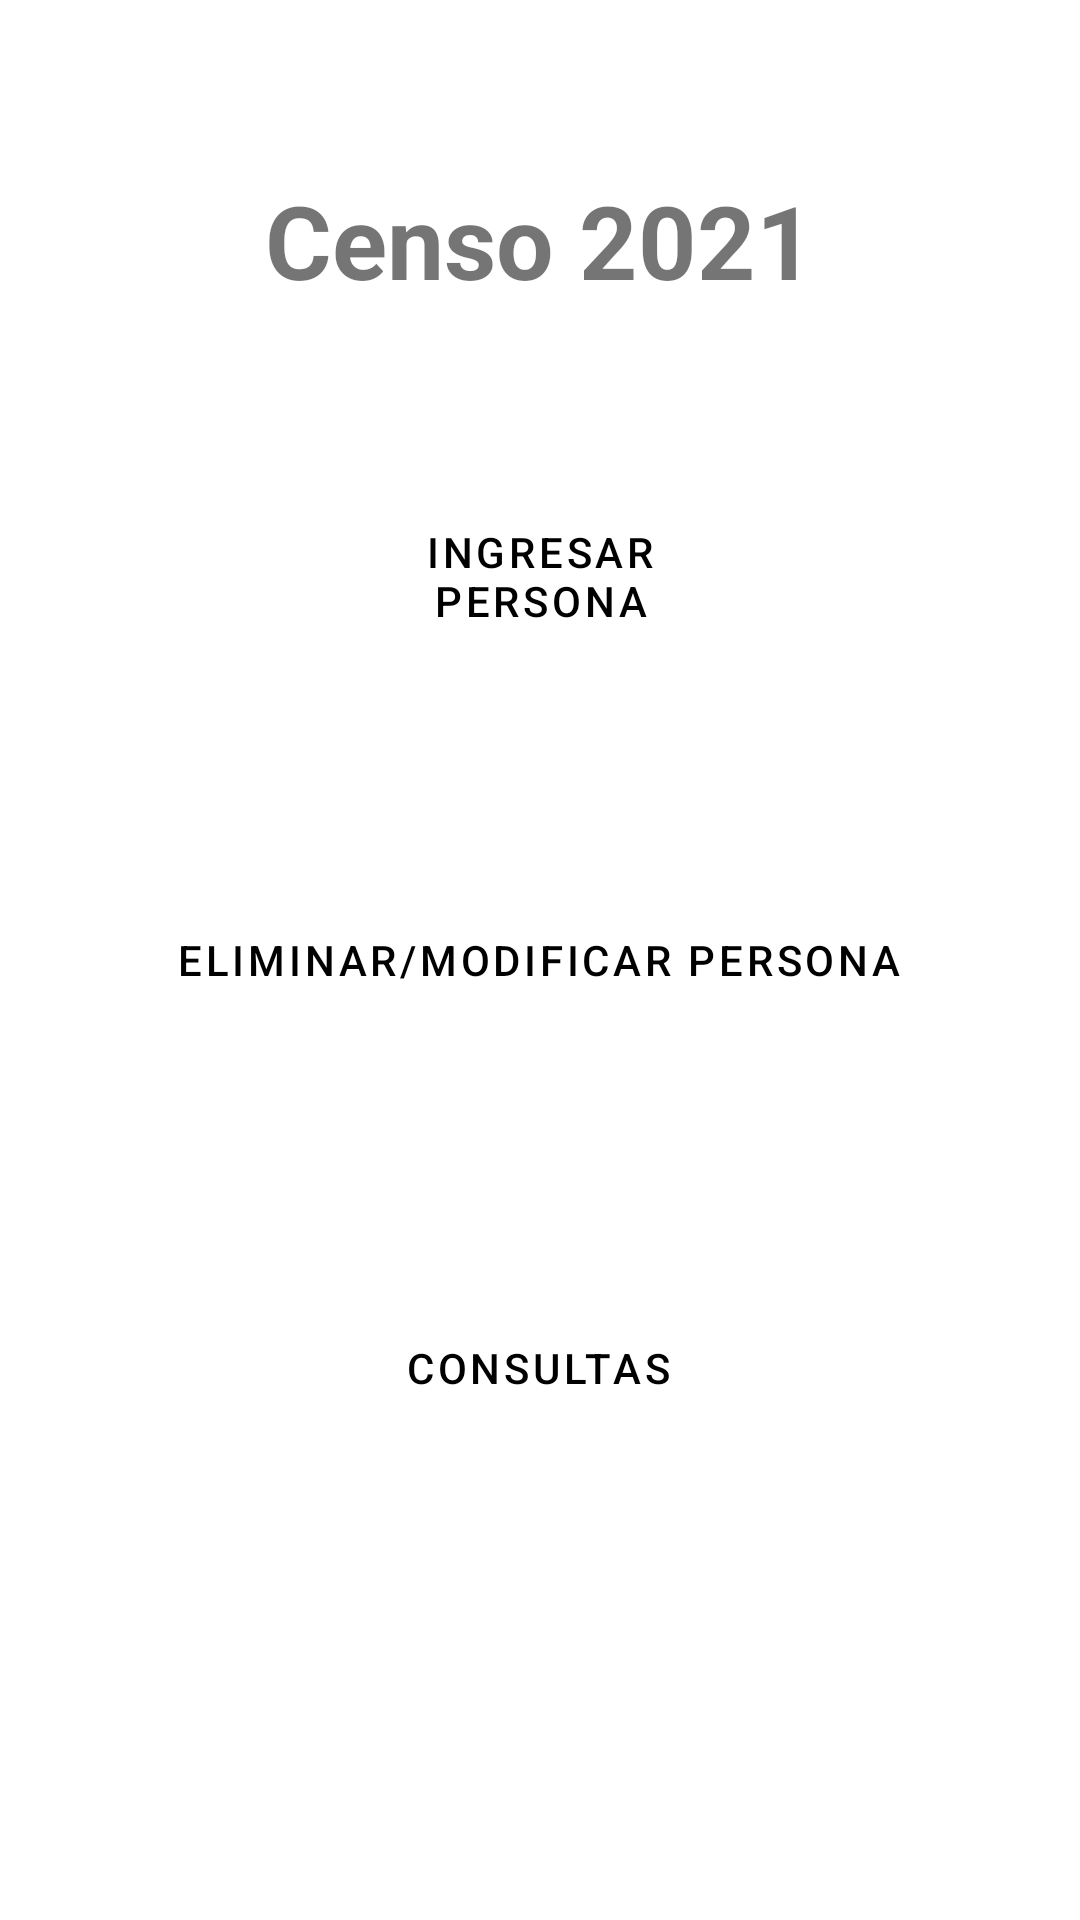

This screen was rendered from an Android layout file. Write that file and the resources it references.
<!-- AndroidManifest.xml: application theme Theme.MaterialComponents.Light.NoActionBar -->
<!-- res/layout/activity_main.xml -->
<?xml version="1.0" encoding="utf-8"?>
<androidx.constraintlayout.widget.ConstraintLayout xmlns:android="http://schemas.android.com/apk/res/android"
    xmlns:app="http://schemas.android.com/apk/res-auto"
    xmlns:tools="http://schemas.android.com/tools"
    android:layout_width="match_parent"
    android:layout_height="match_parent"
    android:theme="@style/Theme.MaterialComponents.Light.NoActionBar"
    tools:context="view.MainActivity">

    <Button
        android:id="@+id/btn_ing_main"
        style="@style/Widget.MaterialComponents.Button.OutlinedButton"
        android:layout_width="127dp"
        android:layout_height="64dp"
        android:layout_marginTop="160dp"
        android:layout_weight="1"
        android:text="Ingresar Persona"
        android:textColor="@color/black"
        app:layout_constraintEnd_toEndOf="parent"
        app:layout_constraintStart_toStartOf="parent"
        app:layout_constraintTop_toTopOf="parent" />

    <Button
        android:id="@+id/btn_mod_borrar"
        style="@style/Widget.MaterialComponents.Button.OutlinedButton"
        android:layout_width="wrap_content"

        android:layout_height="wrap_content"
        android:layout_marginTop="72dp"
        android:text="Eliminar/Modificar persona"
        android:textColor="@color/black"
        app:layout_constraintEnd_toEndOf="parent"
        app:layout_constraintHorizontal_bias="0.498"
        app:layout_constraintStart_toStartOf="parent"
        app:layout_constraintTop_toBottomOf="@+id/btn_ing_main" />

    <Button
        android:id="@+id/btn_consulta_main"
        style="@style/Widget.MaterialComponents.Button.OutlinedButton"
        android:layout_width="wrap_content"

        android:layout_height="wrap_content"
        android:layout_marginTop="88dp"
        android:text="Consultas"
        android:textColor="@color/black"
        app:layout_constraintEnd_toEndOf="parent"
        app:layout_constraintHorizontal_bias="0.498"
        app:layout_constraintStart_toStartOf="parent"
        app:layout_constraintTop_toBottomOf="@+id/btn_mod_borrar" />

    <TextView
        android:id="@+id/titleCenso"
        android:layout_width="wrap_content"
        android:layout_height="wrap_content"
        android:text="Censo 2021"
        android:textSize="34sp"
        android:textStyle="bold"
        app:layout_constraintBottom_toTopOf="@+id/btn_ing_main"
        app:layout_constraintEnd_toEndOf="parent"
        app:layout_constraintStart_toStartOf="parent"
        app:layout_constraintTop_toTopOf="parent" />
</androidx.constraintlayout.widget.ConstraintLayout>
<!-- resources referenced by this layout -->
<resources>

  <!-- not gathered from this repository: default colours our renderer supplied (Android Studio template values) -->
  <color name="black">#FF000000</color>
</resources>
